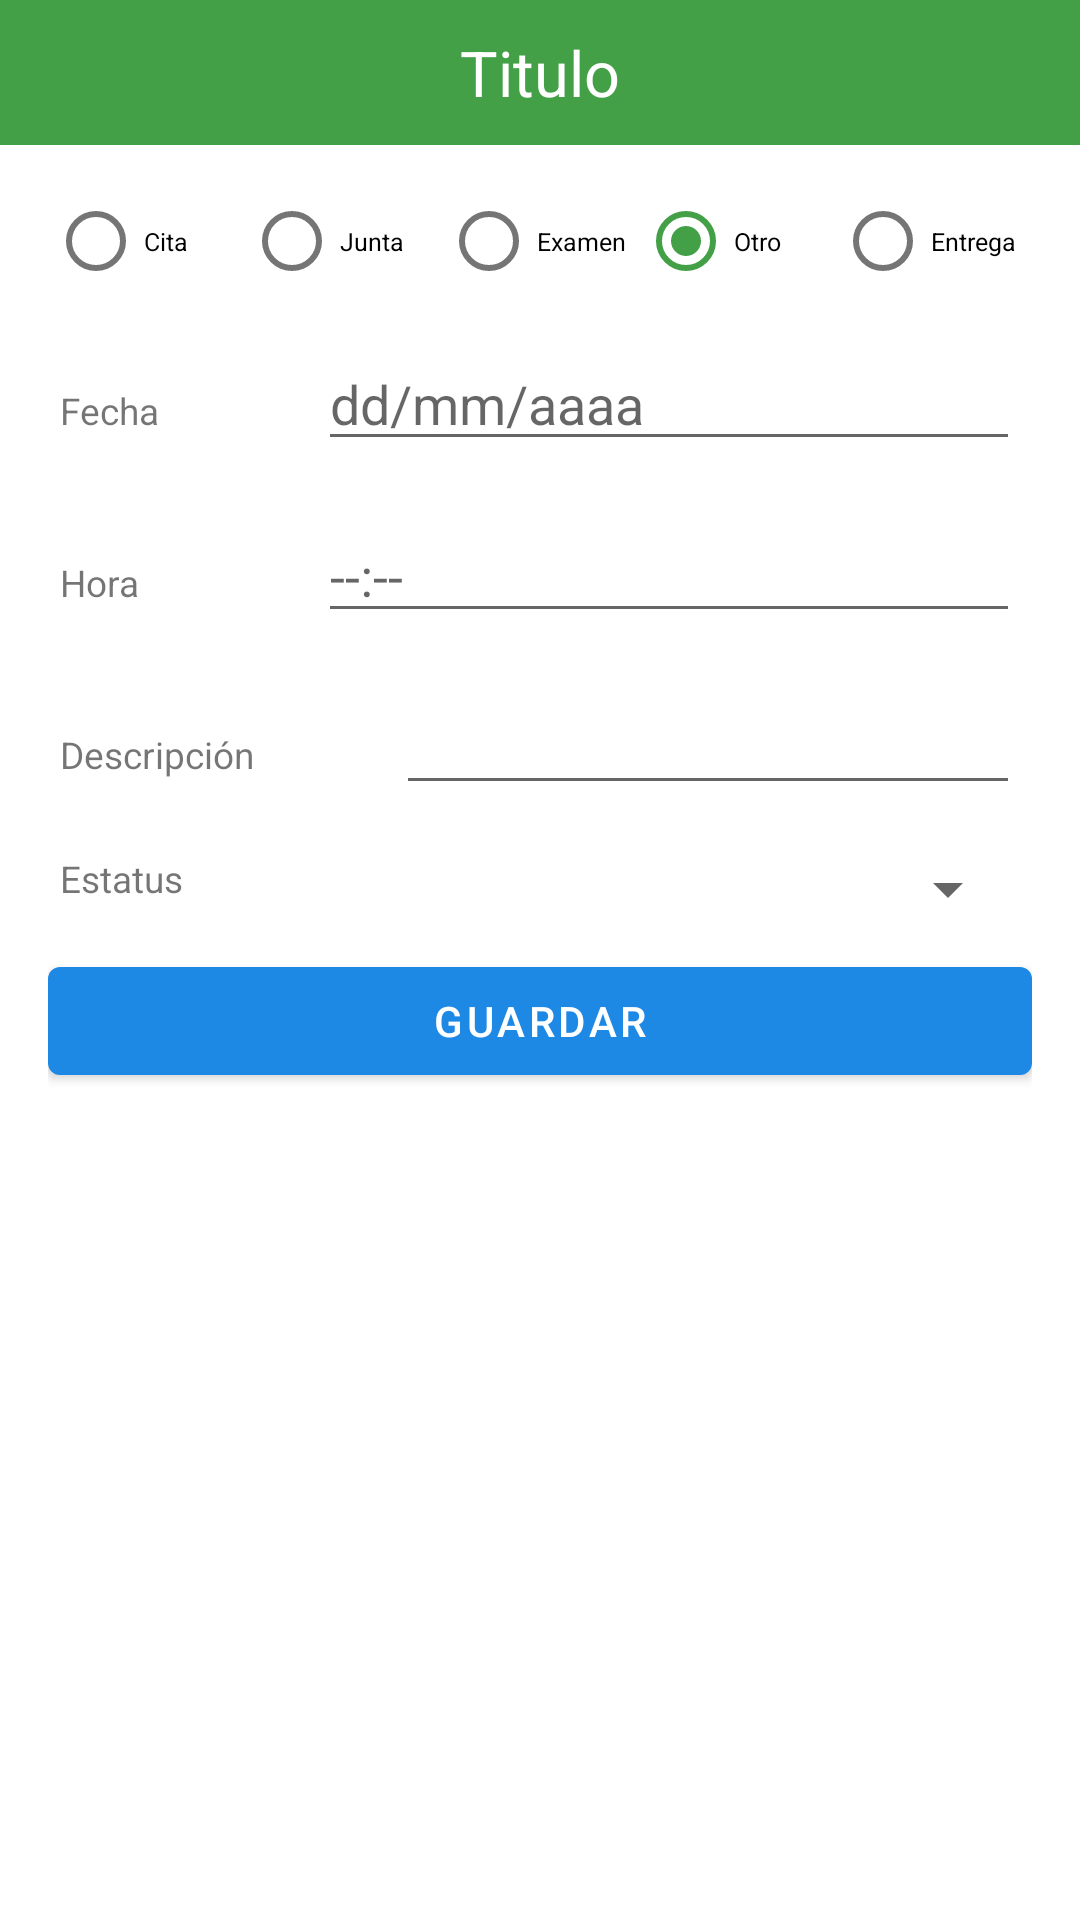

Produce the Android XML layout that renders to this screen, including the resource entries it uses.
<!-- AndroidManifest.xml: application theme AppTheme -->
<!-- res/layout/fragment_crear_evento.xml -->
<?xml version="1.0" encoding="utf-8"?>
<LinearLayout xmlns:android="http://schemas.android.com/apk/res/android"
    xmlns:tools="http://schemas.android.com/tools"
    android:layout_width="match_parent"
    android:layout_height="match_parent"
    android:isScrollContainer="true"
    android:orientation="vertical"
    tools:context=".ui.fragments.CrearEventoFragment">

    <LinearLayout
        android:id="@+id/llEncabezado"
        android:layout_width="match_parent"
        android:layout_height="wrap_content">

        <TextView
            android:id="@+id/tvTitulo"
            android:layout_width="match_parent"
            android:layout_height="wrap_content"
            android:background="@color/colorAccent"
            android:gravity="center_horizontal"
            android:padding="10dp"
            android:text="@string/titulo"
            android:textColor="@color/blanco"
            android:textSize="21sp" />
    </LinearLayout>

    <LinearLayout
        android:id="@+id/llTodo"
        android:layout_width="match_parent"
        android:layout_height="wrap_content"
        android:layout_marginHorizontal="16dp"
        android:layout_marginVertical="8dp"
        android:orientation="vertical">

        <LinearLayout
            android:id="@+id/llCampos"
            android:layout_width="match_parent"
            android:layout_height="wrap_content"
            android:orientation="vertical">

            <RadioGroup
                android:id="@+id/rgTipoEvento"
                android:layout_width="match_parent"
                android:layout_height="wrap_content"
                android:orientation="horizontal">

                <RadioButton
                    android:id="@+id/rbCita"
                    android:layout_width="0dp"
                    android:layout_height="wrap_content"
                    android:layout_weight="1"
                    android:text="@string/cita"
                    android:textSize="4pt" />

                <RadioButton
                    android:id="@+id/rbJunta"
                    android:layout_width="0dp"
                    android:layout_height="wrap_content"
                    android:layout_weight="1"
                    android:text="@string/junta"
                    android:textSize="4pt" />

                <RadioButton
                    android:id="@+id/rbExamen"
                    android:layout_width="0dp"
                    android:layout_height="wrap_content"
                    android:layout_weight="1"
                    android:text="@string/examen"
                    android:textSize="4pt" />

                <RadioButton
                    android:id="@+id/rbOtro"
                    android:layout_width="0dp"
                    android:layout_height="wrap_content"
                    android:layout_weight="1"
                    android:checked="true"
                    android:text="@string/otro"
                    android:textSize="4pt" />

                <RadioButton
                    android:id="@+id/rbEntregaProyecto"
                    android:layout_width="0dp"
                    android:layout_height="wrap_content"
                    android:layout_weight="1"
                    android:text="@string/entrega_de_proyecto"
                    android:textSize="4pt" />
            </RadioGroup>

            <LinearLayout
                android:id="@+id/llFecha"
                android:layout_width="match_parent"
                android:layout_height="wrap_content"
                android:layout_marginVertical="8dp"
                android:orientation="horizontal">

                <TextView
                    android:layout_width="0dp"
                    android:layout_height="wrap_content"
                    android:layout_marginHorizontal="4dp"
                    android:layout_weight="1"
                    android:text="@string/fecha"
                    android:textSize="6pt" />

                <EditText
                    android:id="@+id/edtFecha"
                    android:layout_width="0dp"
                    android:layout_height="wrap_content"
                    android:layout_marginHorizontal="4dp"
                    android:layout_weight="3"
                    android:autofillHints=""
                    android:clickable="false"
                    android:editable="false"
                    android:focusable="false"
                    android:focusableInTouchMode="false"
                    android:hint="@string/hint_fecha"
                    android:inputType="none"
                    android:maxLines="1" />
            </LinearLayout>

            <LinearLayout
                android:id="@+id/llHora"
                android:layout_width="match_parent"
                android:layout_height="wrap_content"
                android:layout_marginVertical="8dp"
                android:orientation="horizontal">

                <TextView
                    android:layout_width="0dp"
                    android:layout_height="wrap_content"
                    android:layout_marginHorizontal="4dp"
                    android:layout_weight="1"
                    android:text="@string/hora"
                    android:textSize="6pt" />

                <EditText
                    android:id="@+id/edtHora"
                    android:layout_width="0dp"
                    android:layout_height="wrap_content"
                    android:layout_marginHorizontal="4dp"
                    android:layout_weight="3"
                    android:autofillHints=""
                    android:clickable="false"
                    android:editable="false"
                    android:focusable="false"
                    android:focusableInTouchMode="false"
                    android:hint="@string/hint_hora"
                    android:inputType="none"
                    android:maxLines="1" />
            </LinearLayout>

            <LinearLayout
                android:id="@+id/llDescripcion"
                android:layout_width="match_parent"
                android:layout_height="wrap_content"
                android:layout_marginVertical="8dp"
                android:orientation="horizontal">

                <TextView
                    android:layout_width="0dp"
                    android:layout_height="wrap_content"
                    android:layout_marginHorizontal="4dp"
                    android:layout_weight="1"
                    android:text="@string/descripcion"
                    android:textSize="6pt" />

                <EditText
                    android:id="@+id/edtDescripcion"
                    android:layout_width="0dp"
                    android:layout_height="wrap_content"
                    android:layout_marginHorizontal="4dp"
                    android:layout_weight="2"
                    android:autofillHints=""
                    android:inputType="text"
                    android:maxLines="1" />
            </LinearLayout>

            <LinearLayout
                android:id="@+id/llStatus"
                android:layout_width="match_parent"
                android:layout_height="wrap_content"
                android:layout_marginVertical="8dp"
                android:orientation="horizontal">

                <TextView
                    android:id="@+id/tvStatus"
                    android:layout_width="0dp"
                    android:layout_height="wrap_content"
                    android:layout_marginHorizontal="4dp"
                    android:layout_weight="1"
                    android:text="@string/estatus"
                    android:textSize="6pt" />

                <Spinner
                    android:id="@+id/spStatus"
                    android:layout_width="0dp"
                    android:layout_height="wrap_content"
                    android:layout_marginHorizontal="4dp"
                    android:layout_weight="3" />
            </LinearLayout>
        </LinearLayout>

        <Button
            android:id="@+id/btnGuardar"
            android:layout_width="match_parent"
            android:layout_height="wrap_content"
            android:text="@string/guardar" />
    </LinearLayout>
</LinearLayout>
<!-- resources referenced by this layout -->
<resources>
  <color name="blanco">#FFFFFF</color>
  <color name="colorAccent">#43A047</color>
  <string name="cita">Cita</string>
  <string name="descripcion">Descripción</string>
  <string name="entrega_de_proyecto">Entrega</string>
  <string name="estatus">Estatus</string>
  <string name="examen">Examen</string>
  <string name="fecha">Fecha</string>
  <string name="guardar">Guardar</string>
  <string name="hint_fecha">dd/mm/aaaa</string>
  <string name="hint_hora">--:--</string>
  <string name="hora">Hora</string>
  <string name="junta">Junta</string>
  <string name="otro">Otro</string>
  <string name="titulo">Titulo</string>
  <style name="AppTheme" parent="Theme.MaterialComponents.Light.NoActionBar">
          <item name="colorPrimary">@color/colorPrimary</item>
          <item name="colorPrimaryDark">@color/colorPrimaryDark</item>
          <item name="colorAccent">@color/colorAccent</item>
      </style>
  <color name="colorPrimary">#1E88E5</color>
  <color name="colorPrimaryDark">#3949AB</color>
</resources>
